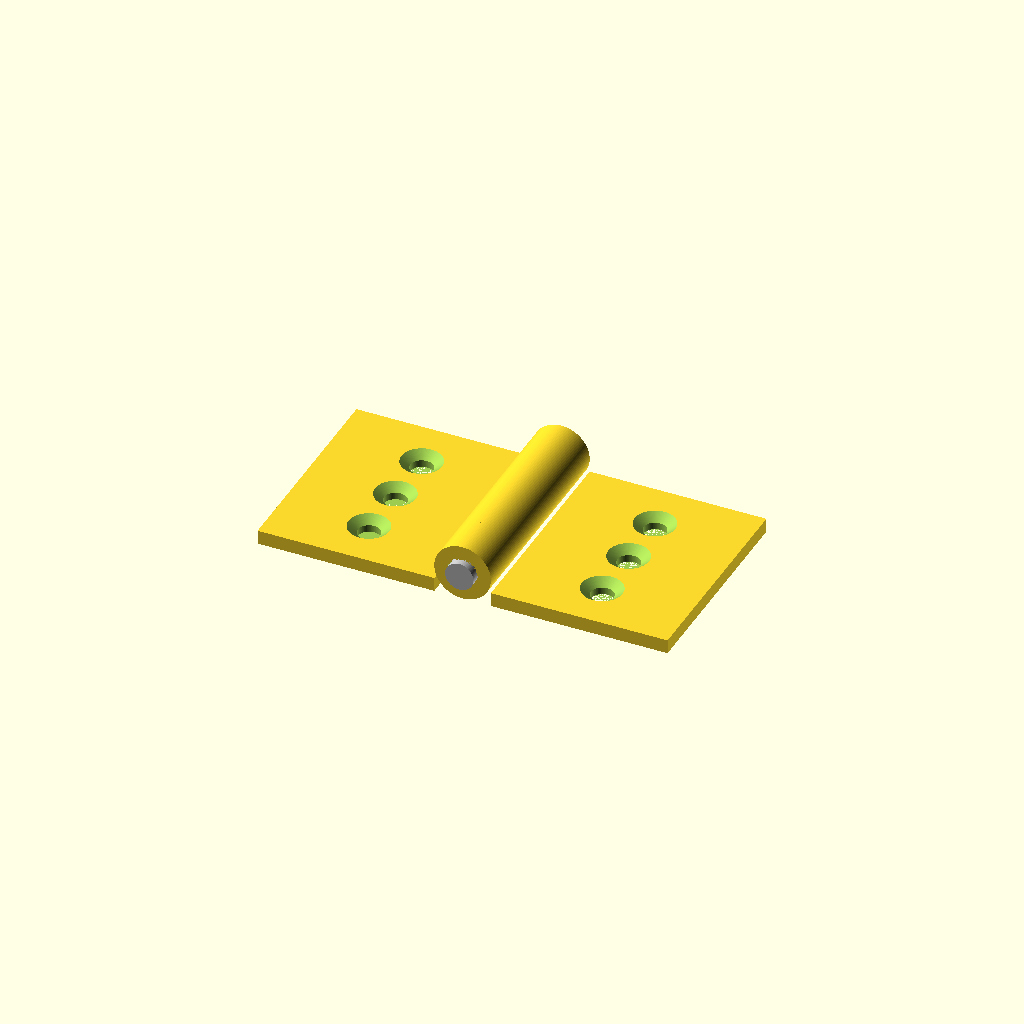
Cell 1: the model at its default parameters.
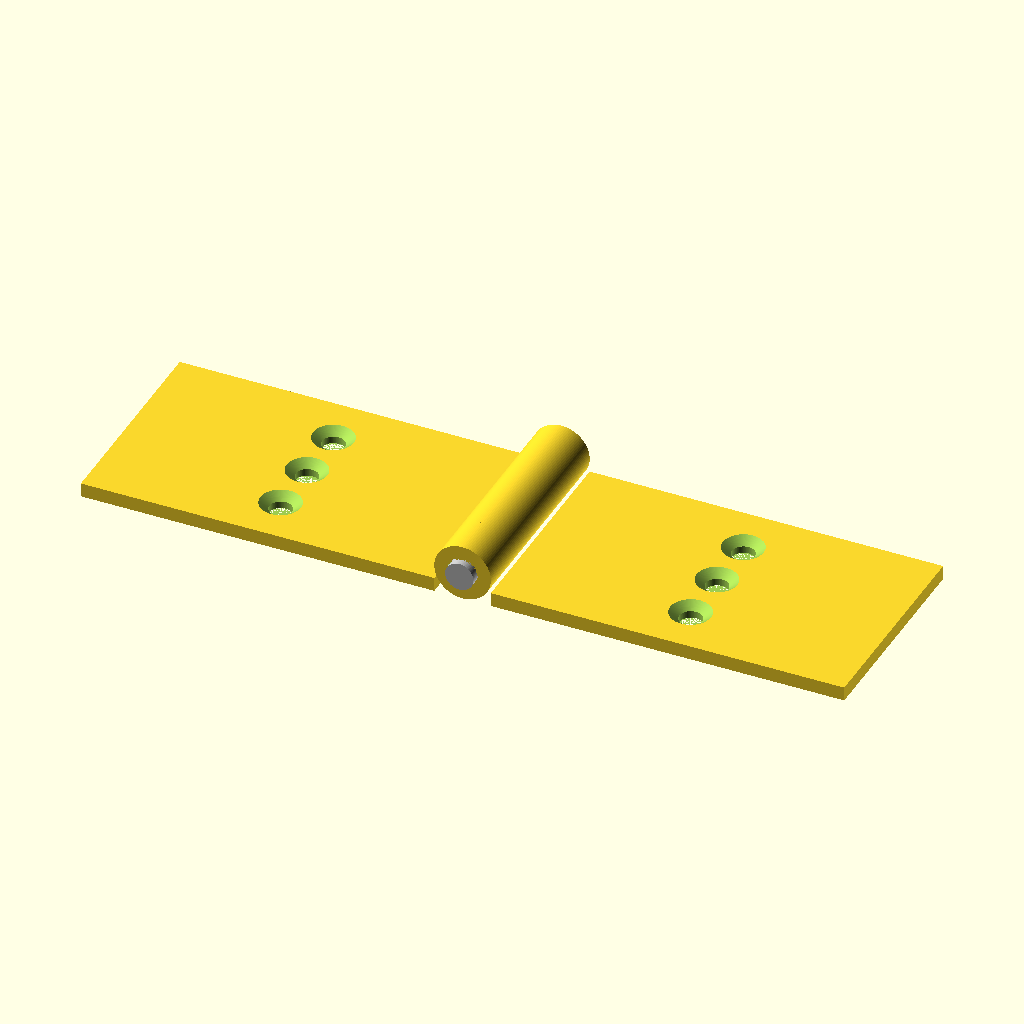
Cell 2: leaf_w = 50 (everything else at default).
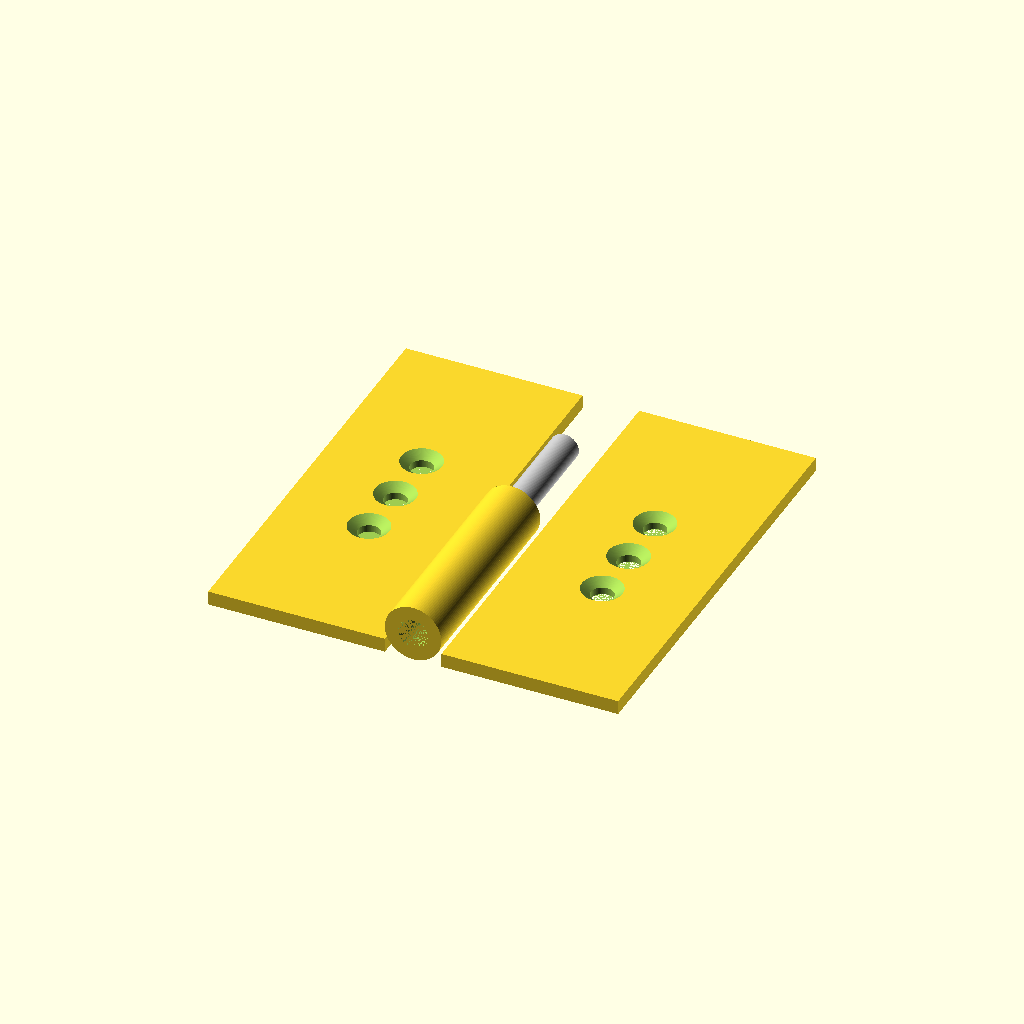
Cell 3: leaf_h = 60 (everything else at default).
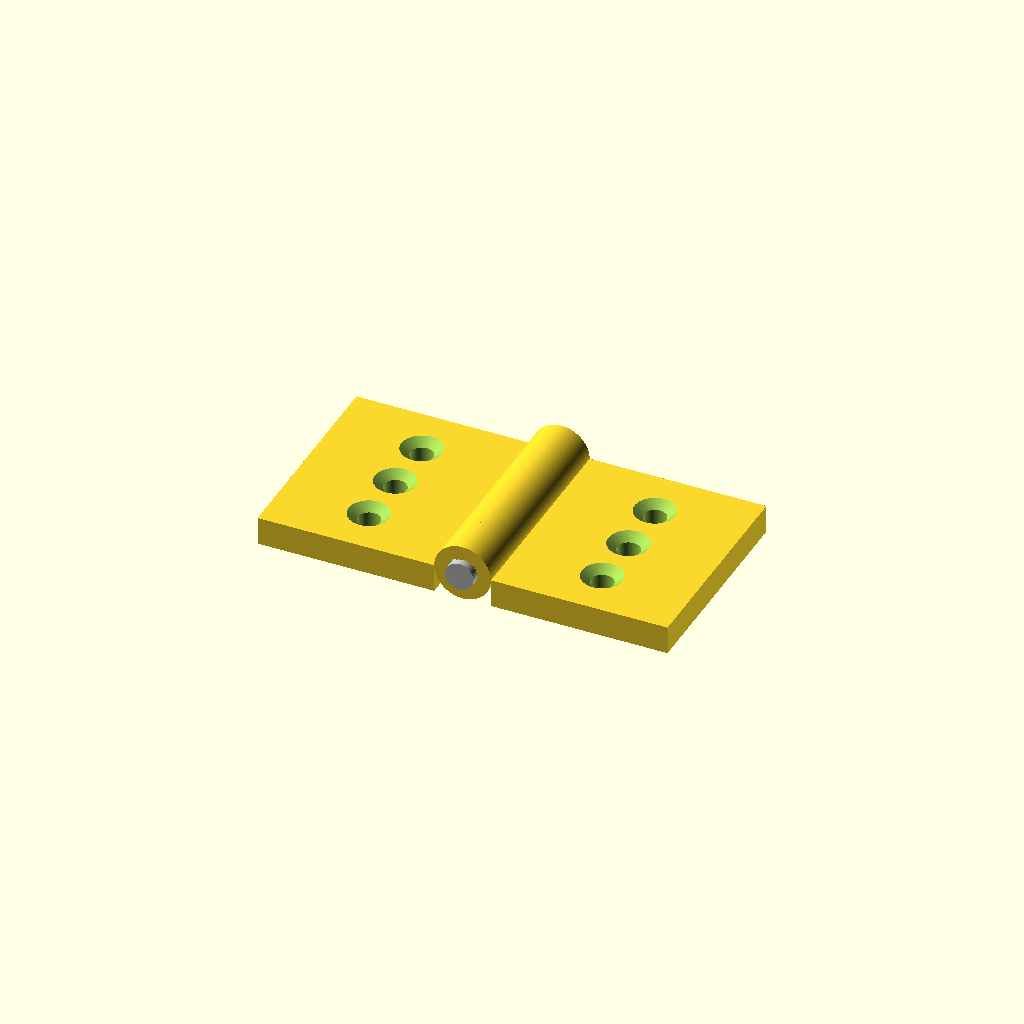
Cell 4 — leaf_t set to 4, the other parameters unchanged.
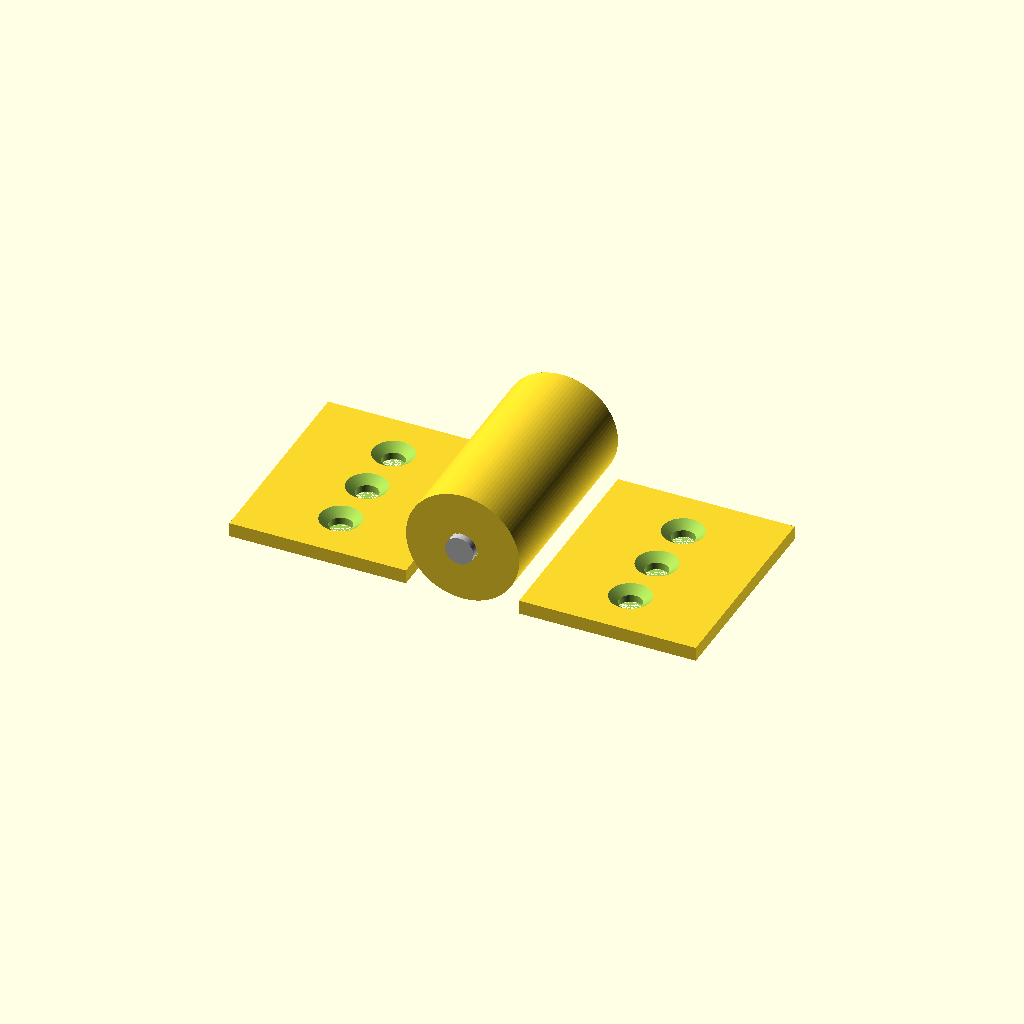
Cell 5 — knuckle_od set to 16, the other parameters unchanged.
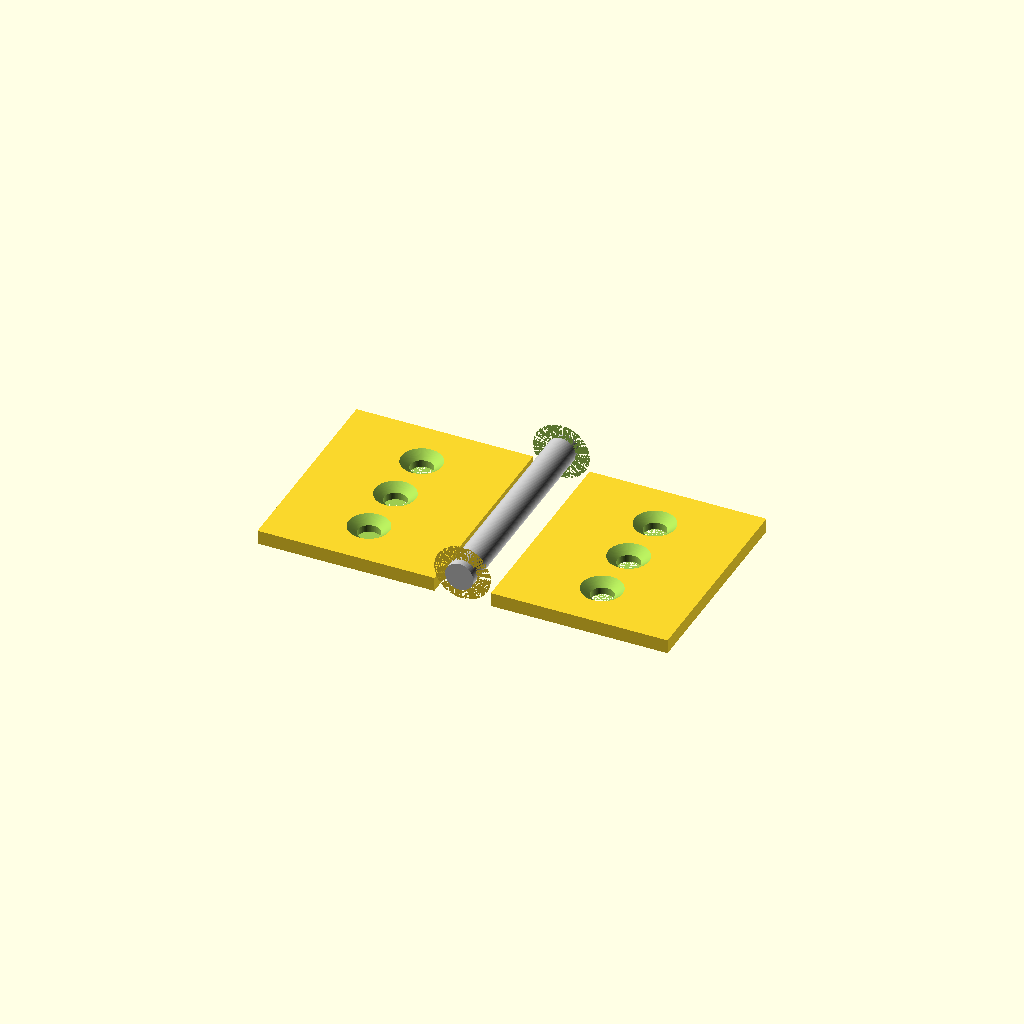
Cell 6: knuckle_id = 8.6 (everything else at default).
One fixed orthographic camera (rotation 55°, 0°, 25°; colour scheme Cornfield) for every cell.
OpenSCAD source file results/tier-3-butt-hinge/iter-png-2_gemini-3.1-flash-lite-a6fb5e209d03-2026-09-05T10-43-06-249Z/final.scad:
// Parameters
leaf_w = 25;
leaf_h = 30;
leaf_t = 2;
knuckle_od = 8;
knuckle_id = 4.3;
pin_d = 4;
pin_l = 32;
knuckle_segment = 6;
hole_pitch = 8;

$fn = 100;

module leaf_part(is_left) {
    difference() {
        union() {
            // 板部分: Knuckleの側面から伸びる
            translate([is_left ? -(leaf_w + knuckle_od/2) : knuckle_od/2, -leaf_h / 2, 0]) 
                cube([leaf_w, leaf_h, leaf_t]);
            
            // Knuckle部分
            for (i = [0, 1, 2, 3, 4]) {
                if ((is_left && (i == 0 || i == 2 || i == 4)) || 
                    (!is_left && (i == 1 || i == 3))) {
                    translate([0, -leaf_h / 2 + i * knuckle_segment, knuckle_od/2])
                    rotate([-90, 0, 0])
                    cylinder(d = knuckle_od, h = knuckle_segment);
                }
            }
        }
        // ピン軸用の貫通穴
        translate([0, -leaf_h / 2, knuckle_od/2]) 
            rotate([-90, 0, 0]) 
            cylinder(d = knuckle_id, h = leaf_h);
        
        // 皿穴と貫通穴 (Z=0が裏面、Z=leaf_tが表面)
        for (i = [-1, 0, 1]) {
            translate([is_left ? -(leaf_w/2 + knuckle_od/2) : (leaf_w/2 + knuckle_od/2), i * hole_pitch, 0]) {
                cylinder(d = 3.2, h = leaf_t); // 貫通穴
                translate([0, 0, leaf_t - 1]) 
                    cylinder(d1 = 3.2, d2 = 6, h = 1.1); // 皿穴 (表面から1mm深さ)
            }
        }
    }
}

// 組み立て (180度開いた状態)
leaf_part(true);  // 左板
leaf_part(false); // 右板

// ピン軸
color("silver")
translate([0, -16, knuckle_od/2]) 
    rotate([-90, 0, 0]) 
    cylinder(d = pin_d, h = pin_l);
Customizer parameters (derived from the source; name, type, default, range or options):
leaf_w: number, default 25
leaf_h: number, default 30
leaf_t: number, default 2
knuckle_od: number, default 8
knuckle_id: number, default 4.3
pin_d: number, default 4
pin_l: number, default 32
knuckle_segment: number, default 6
hole_pitch: number, default 8
